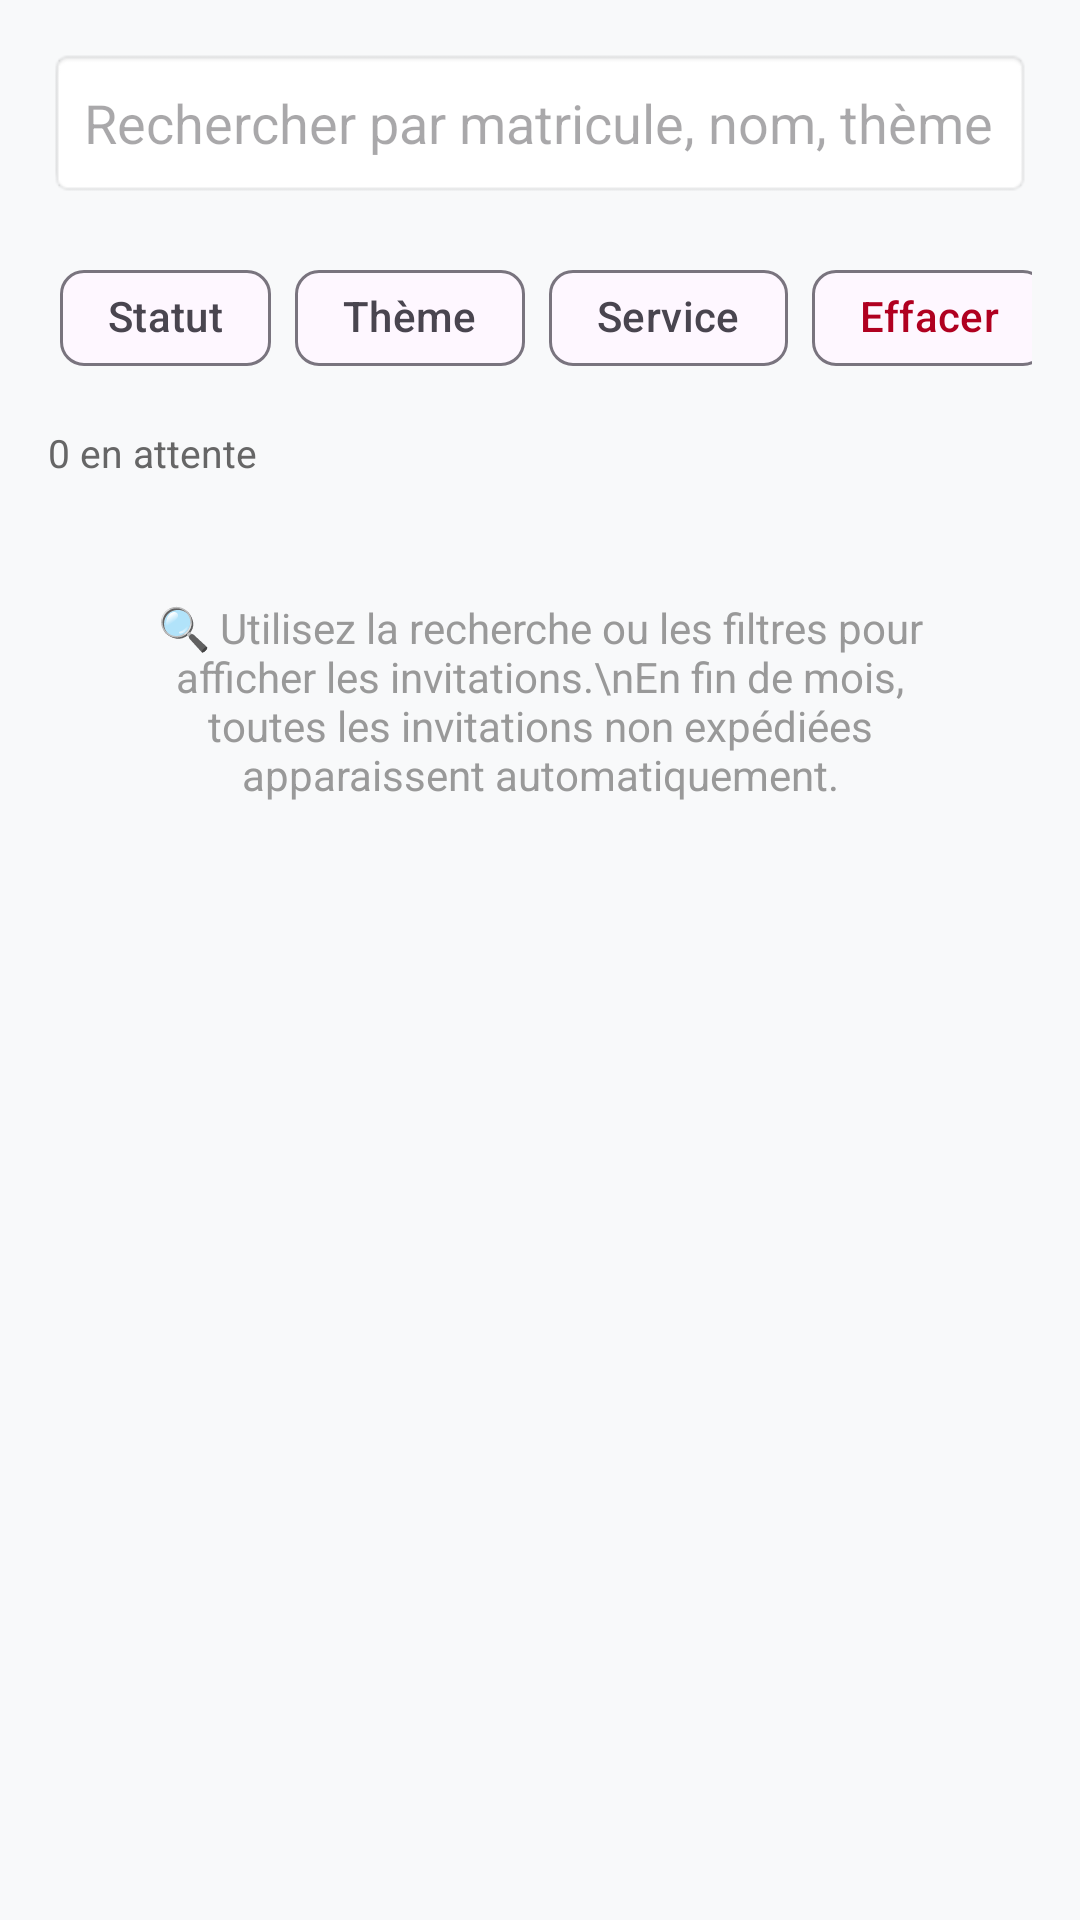

Reconstruct the res/layout file that produces this screen, plus the resources it refers to.
<!-- AndroidManifest.xml: application theme Theme.OCPEvalFormation -->
<!-- res/layout/fragment_invitations.xml -->
<?xml version="1.0" encoding="utf-8"?>
<LinearLayout xmlns:android="http://schemas.android.com/apk/res/android"
    xmlns:app="http://schemas.android.com/apk/res-auto"
    android:layout_width="match_parent"
    android:layout_height="match_parent"
    android:orientation="vertical"
    android:background="#F8F9FA"
    android:padding="16dp">










    
    <LinearLayout
        android:layout_width="match_parent"
        android:layout_height="wrap_content"
        android:orientation="horizontal"
        android:gravity="center_vertical"
        android:layout_marginBottom="12dp">

        <EditText
            android:id="@+id/etSearchMatricule"
            android:layout_width="0dp"
            android:layout_weight="1"
            android:layout_height="50dp"
            android:hint="Rechercher par matricule, nom, thème..."
            android:background="@android:drawable/editbox_background"
            android:paddingStart="12dp"
            android:paddingEnd="12dp"
            android:inputType="text"
            android:maxLines="1" />


    </LinearLayout>

    
    <HorizontalScrollView
        android:layout_width="match_parent"
        android:layout_height="wrap_content"
        android:scrollbars="none"
        android:layout_marginBottom="8dp">

        <LinearLayout
            android:layout_width="wrap_content"
            android:layout_height="wrap_content"
            android:orientation="horizontal"
            android:padding="4dp">

            <com.google.android.material.chip.Chip
                android:id="@+id/chipFilterStatut"
                android:layout_width="wrap_content"
                android:layout_height="wrap_content"
                android:text="Statut"
                app:chipIcon="@android:drawable/arrow_down_float"
                style="@style/Widget.Material3.Chip.Filter"
                android:layout_marginEnd="8dp"/>

            <com.google.android.material.chip.Chip
                android:id="@+id/chipFilterTheme"
                android:layout_width="wrap_content"
                android:layout_height="wrap_content"
                android:text="Thème"
                style="@style/Widget.Material3.Chip.Filter"
                android:layout_marginEnd="8dp"/>

            <com.google.android.material.chip.Chip
                android:id="@+id/chipFilterService"
                android:layout_width="wrap_content"
                android:layout_height="wrap_content"
                android:text="Service"
                style="@style/Widget.Material3.Chip.Filter"
                android:layout_marginEnd="8dp"/>

            <com.google.android.material.chip.Chip
                android:id="@+id/chipClearFilters"
                android:layout_width="wrap_content"
                android:layout_height="wrap_content"
                android:text="Effacer"
                android:textColor="@color/design_default_color_error"
                style="@style/Widget.Material3.Chip.Filter"/>

        </LinearLayout>
    </HorizontalScrollView>

    
    <com.google.android.material.card.MaterialCardView
        android:id="@+id/cardAppreciationDate"
        android:layout_width="match_parent"
        android:layout_height="wrap_content"
        android:layout_marginBottom="12dp"
        android:visibility="gone"
        app:cardBackgroundColor="#E3F2FD"
        app:cardCornerRadius="10dp"
        app:cardElevation="2dp">

        <LinearLayout
            android:layout_width="match_parent"
            android:layout_height="wrap_content"
            android:orientation="vertical"
            android:padding="12dp">

            <TextView
                android:id="@+id/tvAppreciationInfo"
                android:layout_width="match_parent"
                android:layout_height="wrap_content"
                android:text="📋 Formations arrivent à date d'appréciation aujourd'hui"
                android:textColor="#0D47A1"
                android:textStyle="bold"
                android:textSize="13sp"
                android:layout_marginBottom="8dp"/>

            <com.google.android.material.button.MaterialButton
                android:id="@+id/btnSendAllAppreciation"
                android:layout_width="match_parent"
                android:layout_height="wrap_content"
                android:text="Envoyer toutes les appréciations"
                android:backgroundTint="#1976D2"
                app:cornerRadius="8dp"/>

        </LinearLayout>

    </com.google.android.material.card.MaterialCardView>

    
    <TextView
        android:id="@+id/tvPendingCount"
        android:layout_width="match_parent"
        android:layout_height="wrap_content"
        android:text="0 en attente"
        android:textColor="#666666"
        android:textSize="13sp"
        android:layout_marginBottom="8dp" />


    
    <ProgressBar
        android:id="@+id/progressInvitation"
        android:layout_width="wrap_content"
        android:layout_height="wrap_content"
        android:layout_gravity="center_horizontal"
        android:visibility="gone"
        android:layout_marginBottom="8dp" />

    

    
    <TextView
        android:id="@+id/tvEmptyState"
        android:layout_width="match_parent"
        android:layout_height="wrap_content"
        android:gravity="center"
        android:padding="32dp"
        android:text="🔍 Utilisez la recherche ou les filtres pour afficher les invitations.\nEn fin de mois, toutes les invitations non expédiées apparaissent automatiquement."
        android:textColor="#999999"
        android:textSize="14sp"
        android:visibility="visible" />

    <androidx.recyclerview.widget.RecyclerView
        android:id="@+id/rvInvitations"
        android:layout_width="match_parent"
        android:layout_height="0dp"
        android:layout_weight="1"
        android:clipToPadding="false"
        android:paddingBottom="16dp" />



</LinearLayout>
<!-- resources referenced by this layout -->
<resources>
  <color name="black">#000000</color>
  <color name="white">#FFFFFF</color>
  <style name="Theme.OCPEvalFormation" parent="Theme.Material3.Light.NoActionBar">
          <item name="colorPrimary">@color/ocp_dark_green</item>
          <item name="colorPrimaryVariant">@color/ocp_medium_green</item>
          <item name="colorOnPrimary">@color/white</item>
          <item name="colorSecondary">@color/ocp_orange</item>
          <item name="colorOnSecondary">@color/white</item>
          <item name="android:statusBarColor">@color/ocp_dark_green</item>
      </style>
  <color name="ocp_dark_green">#00693E</color>
  <color name="ocp_medium_green">#00A86B</color>
  <color name="ocp_orange">#FF6B00</color>
</resources>
